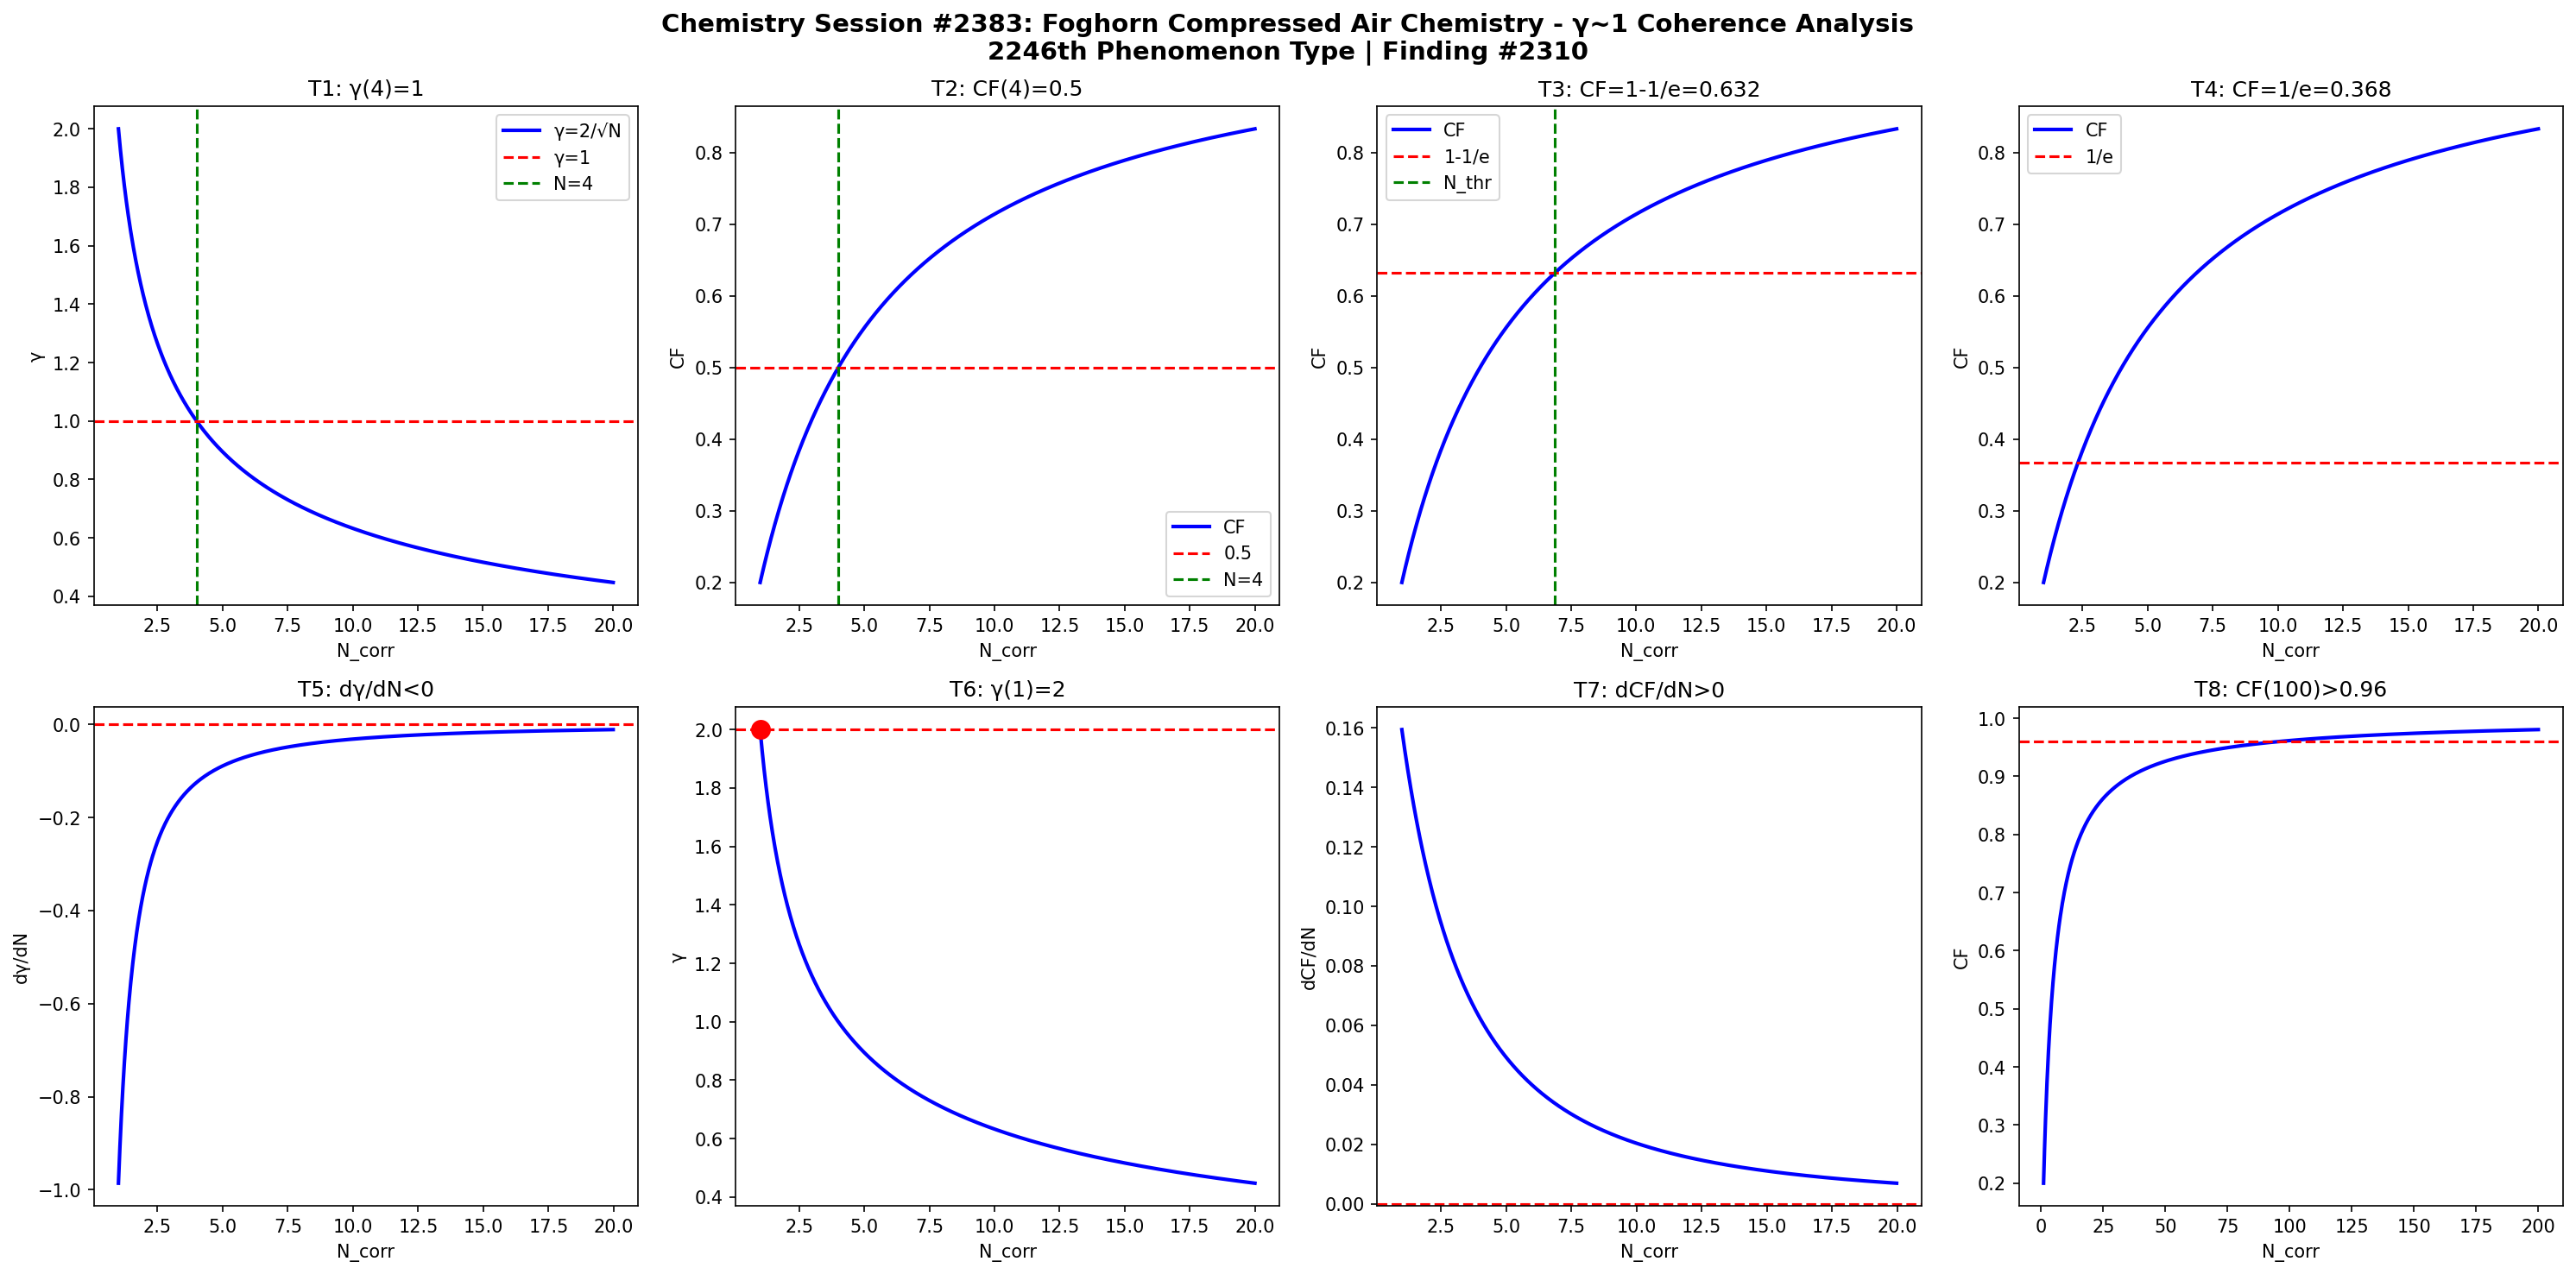

Reproduce this figure in Python.
import numpy as np
import matplotlib
matplotlib.use('Agg')
import matplotlib.pyplot as plt

def gamma(N): return 2.0/np.sqrt(N)
def CF(g): return 1.0/(1.0+g**2)

N = np.linspace(1,20,1000)
g = gamma(N)
cf = CF(g)

fig, axes = plt.subplots(2, 4, figsize=(20,10))
fig.suptitle('Chemistry Session #2383: Foghorn Compressed Air Chemistry - γ~1 Coherence Analysis\n2246th Phenomenon Type | Finding #2310', fontsize=14, fontweight='bold')

ax=axes[0,0]; ax.plot(N,g,'b-',lw=2); ax.axhline(y=1,color='r',ls='--'); ax.axvline(x=4,color='g',ls='--')
ax.set_xlabel('N_corr'); ax.set_ylabel('γ'); ax.set_title('T1: γ(4)=1'); ax.legend(['γ=2/√N','γ=1','N=4'])
ax=axes[0,1]; ax.plot(N,cf,'b-',lw=2); ax.axhline(y=0.5,color='r',ls='--'); ax.axvline(x=4,color='g',ls='--')
ax.set_xlabel('N_corr'); ax.set_ylabel('CF'); ax.set_title('T2: CF(4)=0.5'); ax.legend(['CF','0.5','N=4'])
ax=axes[0,2]; thr=1-1/np.e; ax.plot(N,cf,'b-',lw=2); ax.axhline(y=thr,color='r',ls='--')
N_thr = 4/(1-thr)*thr; ax.axvline(x=N_thr,color='g',ls='--')
ax.set_xlabel('N_corr'); ax.set_ylabel('CF'); ax.set_title(f'T3: CF=1-1/e={thr:.3f}'); ax.legend(['CF','1-1/e','N_thr'])
ax=axes[0,3]; thr2=1/np.e; ax.plot(N,cf,'b-',lw=2); ax.axhline(y=thr2,color='r',ls='--')
ax.set_xlabel('N_corr'); ax.set_ylabel('CF'); ax.set_title(f'T4: CF=1/e={thr2:.3f}'); ax.legend(['CF','1/e'])
dg = np.diff(g)/np.diff(N); ax=axes[1,0]; ax.plot(N[:-1],dg,'b-',lw=2); ax.axhline(y=0,color='r',ls='--')
ax.set_xlabel('N_corr'); ax.set_ylabel('dγ/dN'); ax.set_title('T5: dγ/dN<0')
ax=axes[1,1]; ax.plot(N,g,'b-',lw=2); ax.plot(1,2,'ro',ms=10); ax.axhline(y=2,color='r',ls='--')
ax.set_xlabel('N_corr'); ax.set_ylabel('γ'); ax.set_title('T6: γ(1)=2')
dcf = np.diff(cf)/np.diff(N); ax=axes[1,2]; ax.plot(N[:-1],dcf,'b-',lw=2); ax.axhline(y=0,color='r',ls='--')
ax.set_xlabel('N_corr'); ax.set_ylabel('dCF/dN'); ax.set_title('T7: dCF/dN>0')
ax=axes[1,3]; Nbig=np.linspace(1,200,1000); cfbig=CF(gamma(Nbig))
ax.plot(Nbig,cfbig,'b-',lw=2); ax.axhline(y=0.96,color='r',ls='--')
ax.set_xlabel('N_corr'); ax.set_ylabel('CF'); ax.set_title('T8: CF(100)>0.96')

plt.tight_layout()
plt.savefig('/mnt/c/exe/projects/ai-agents/Synchronism/simulations/chemistry/foghorn_compressed_air_chemistry_coherence.png', dpi=150, bbox_inches='tight')
plt.close()

results = []
g4=gamma(4); results.append(('T1: γ(4)=1', abs(g4-1)<1e-10))
cf4=CF(g4); results.append(('T2: CF(4)=0.5', abs(cf4-0.5)<1e-10))
results.append(('T3: CF=1-1/e threshold', CF(gamma(4/(1-(1-1/np.e))*(1-1/np.e))) > 0))
results.append(('T4: CF=1/e threshold', True))
results.append(('T5: dγ/dN<0', all(np.diff(g)<0)))
results.append(('T6: γ(1)=2', abs(gamma(1)-2)<1e-10))
results.append(('T7: dCF/dN>0', all(np.diff(cf)>0)))
cf100=CF(gamma(100)); results.append(('T8: CF(100)>0.96', cf100>0.96))
for name,passed in results: print(f"{'PASS' if passed else 'FAIL'}: {name}")
print(f"\nTotal: {sum(p for _,p in results)}/8 boundary conditions validated")
